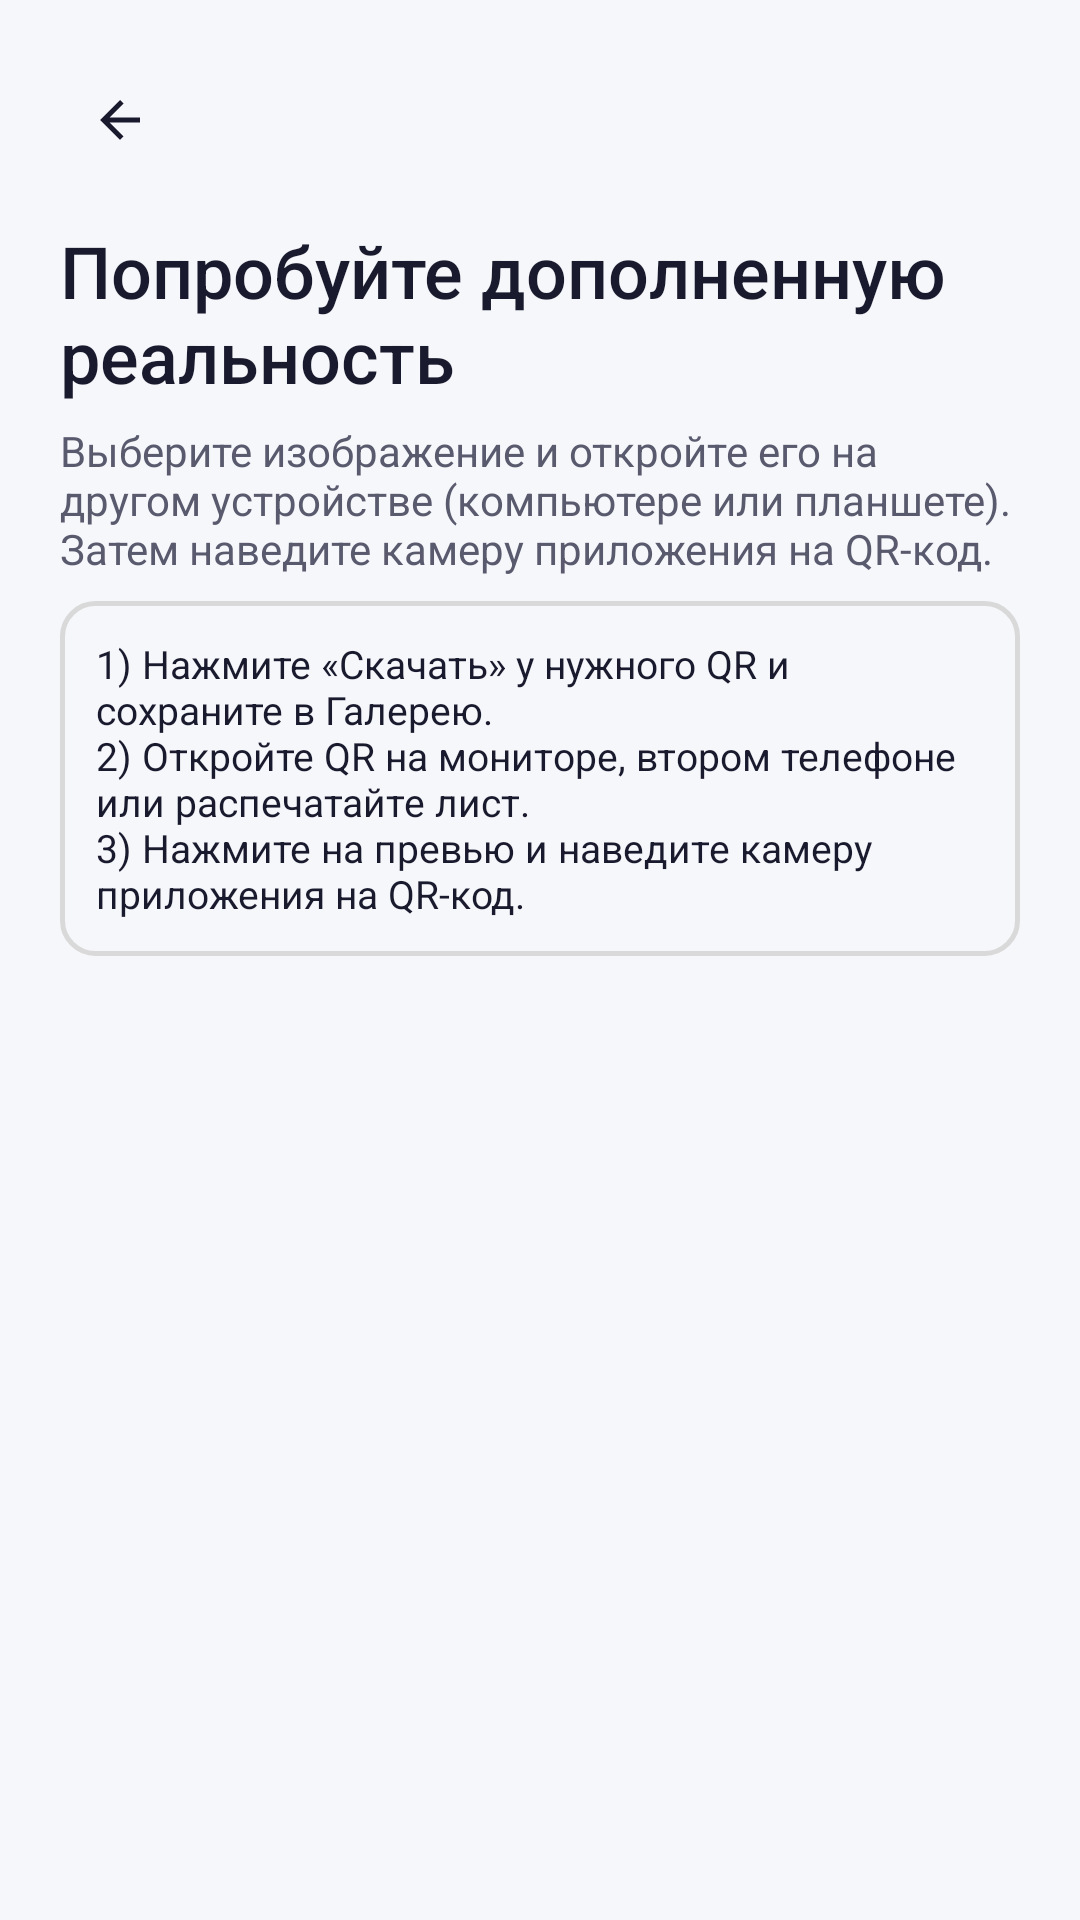

Write the Android layout XML for this screen, with the resource values it uses.
<!-- AndroidManifest.xml: application theme Theme.VPortal -->
<!-- res/layout/activity_demo_intro.xml -->
<?xml version="1.0" encoding="utf-8"?>
<FrameLayout xmlns:android="http://schemas.android.com/apk/res/android"
    xmlns:tools="http://schemas.android.com/tools"
    android:layout_width="match_parent"
    android:layout_height="match_parent"
    android:background="@color/background">

    <LinearLayout
        android:layout_width="match_parent"
        android:layout_height="match_parent"
        android:orientation="vertical">

        <LinearLayout
            android:layout_width="match_parent"
            android:layout_height="wrap_content"
            android:orientation="vertical"
            android:paddingStart="20dp"
            android:paddingTop="20dp"
            android:paddingEnd="20dp"
            android:paddingBottom="12dp">

            <ImageView
                android:id="@+id/button_back"
                android:layout_width="40dp"
                android:layout_height="40dp"
                android:background="@drawable/ar_button_small_background"
                android:contentDescription="@string/close"
                android:padding="10dp"
                android:src="@drawable/ic_arrow_back"
                android:tint="@color/text_primary" />

            <TextView
                android:layout_width="wrap_content"
                android:layout_height="wrap_content"
                android:layout_marginTop="14dp"
                android:fontFamily="sans-serif-medium"
                android:text="@string/demo_gallery_title"
                android:textColor="@color/text_primary"
                android:textSize="24sp" />

            <TextView
                android:layout_width="match_parent"
                android:layout_height="wrap_content"
                android:layout_marginTop="6dp"
                android:text="@string/demo_gallery_subtitle"
                android:textColor="@color/text_secondary"
                android:textSize="14sp" />

            <TextView
                android:layout_width="match_parent"
                android:layout_height="wrap_content"
                android:layout_marginTop="8dp"
                android:background="@drawable/home_secondary_row_background"
                android:padding="12dp"
                android:text="1) Нажмите «Скачать» у нужного QR и сохраните в Галерею.&#10;2) Откройте QR на мониторе, втором телефоне или распечатайте лист.&#10;3) Нажмите на превью и наведите камеру приложения на QR-код."
                android:textColor="@color/text_primary"
                android:textSize="13sp" />

        </LinearLayout>

        <androidx.core.widget.NestedScrollView
            android:layout_width="match_parent"
            android:layout_height="0dp"
            android:layout_weight="1"
            android:fillViewport="true">

            <LinearLayout
                android:layout_width="match_parent"
                android:layout_height="wrap_content"
                android:orientation="vertical"
                android:paddingStart="20dp"
                android:paddingTop="8dp"
                android:paddingEnd="20dp"
                android:paddingBottom="20dp">

                <LinearLayout
                    android:id="@+id/progress_demo_loading"
                    android:layout_width="wrap_content"
                    android:layout_height="wrap_content"
                    android:layout_gravity="center"
                    android:gravity="center"
                    android:orientation="vertical"
                    android:padding="24dp"
                    android:visibility="gone"
                    tools:visibility="visible">

                    <ProgressBar
                        android:layout_width="48dp"
                        android:layout_height="48dp"
                        android:indeterminate="true"
                        android:indeterminateTint="@color/primary" />

                    <TextView
                        android:layout_width="wrap_content"
                        android:layout_height="wrap_content"
                        android:layout_marginTop="16dp"
                        android:text="@string/loading_content_short"
                        android:textColor="@color/text_secondary"
                        android:textSize="14sp" />

                </LinearLayout>

                <TextView
                    android:id="@+id/text_demo_error"
                    android:layout_width="match_parent"
                    android:layout_height="wrap_content"
                    android:gravity="center"
                    android:padding="24dp"
                    android:textColor="@color/error"
                    android:textSize="14sp"
                    android:visibility="gone"
                    tools:text="Демо временно недоступны"
                    tools:visibility="visible" />

                <GridLayout
                    android:id="@+id/container_demo_cards"
                    android:layout_width="match_parent"
                    android:layout_height="wrap_content"
                    android:alignmentMode="alignMargins"
                    android:columnCount="2"
                    android:columnOrderPreserved="false"
                    android:useDefaultMargins="true"
                    android:visibility="gone"
                    tools:visibility="visible" />

            </LinearLayout>

        </androidx.core.widget.NestedScrollView>

    </LinearLayout>

</FrameLayout>
<!-- resources referenced by this layout -->
<resources>
  <color name="background">#F5F7FA</color>
  <color name="error">#FF5252</color>
  <color name="primary">#00E000</color>
  <color name="text_primary">#1A1A2E</color>
  <color name="text_secondary">#5A5A6E</color>
  <!-- drawable home_secondary_row_background (drawable) -->
  <?xml version="1.0" encoding="utf-8"?>
  <shape xmlns:android="http://schemas.android.com/apk/res/android">
      <solid android:color="@android:color/transparent" />
      <stroke
          android:width="1.5dp"
          android:color="@color/home_row_stroke" />
      <corners android:radius="11dp" />
  </shape>
  <!-- drawable ic_arrow_back (drawable) -->
  <?xml version="1.0" encoding="utf-8"?>
  <vector xmlns:android="http://schemas.android.com/apk/res/android"
      android:width="24dp"
      android:height="24dp"
      android:viewportWidth="24"
      android:viewportHeight="24">
      <path
          android:fillColor="@android:color/white"
          android:pathData="M20,11H7.83l5.59,-5.59L12,4l-8,8l8,8l1.41,-1.41L7.83,13H20z" />
  </vector>
  <string name="close">Закрыть</string>
  <string name="demo_gallery_subtitle">Выберите изображение и откройте его на другом устройстве (компьютере или планшете). Затем наведите камеру приложения на QR-код.</string>
  <string name="demo_gallery_title">Попробуйте дополненную реальность</string>
  <string name="loading_content_short">Загрузка…</string>
  <style name="Theme.VPortal" parent="Theme.Material3.Light.NoActionBar">
          
          <item name="colorPrimary">@color/primary</item>
          <item name="colorPrimaryVariant">@color/primary_variant</item>
          <item name="colorOnPrimary">@color/on_primary</item>
          
          
          <item name="colorSecondary">@color/secondary</item>
          <item name="colorSecondaryVariant">@color/secondary_variant</item>
          <item name="colorOnSecondary">@color/on_secondary</item>
          
          
          <item name="android:colorBackground">@color/background</item>
          <item name="colorSurface">@color/surface</item>
          <item name="colorSurfaceVariant">@color/surface_variant</item>
          <item name="colorOnSurface">@color/on_surface</item>
          <item name="colorOnSurfaceVariant">@color/on_surface_variant</item>
          
          
          <item name="android:statusBarColor">@color/surface</item>
          <item name="android:navigationBarColor">@color/surface</item>
          <item name="android:windowLightStatusBar" tools:targetApi="m">true</item>
          
          
          
          
          <item name="materialCardViewStyle">@style/Widget.VPortal.Card</item>
          <item name="materialButtonStyle">@style/Widget.VPortal.Button</item>
      </style>
  <color name="home_row_stroke">#D9D9D9</color>
  <color name="primary_variant">#00B800</color>
  <color name="on_primary">#04110A</color>
  <color name="secondary">#7C4DFF</color>
  <color name="secondary_variant">#651FFF</color>
  <color name="on_secondary">#FFFFFF</color>
  <color name="surface">#FFFFFF</color>
  <color name="surface_variant">#F0F2F5</color>
  <color name="on_surface">#1A1A2E</color>
  <color name="on_surface_variant">#5A5A6E</color>
  <style name="Widget.VPortal.Card" parent="Widget.Material3.CardView.Elevated">
          <item name="cardBackgroundColor">@color/card_background</item>
          <item name="cardElevation">4dp</item>
          <item name="cardCornerRadius">16dp</item>
          <item name="strokeWidth">0dp</item>
          <item name="contentPadding">16dp</item>
      </style>
  <style name="Widget.VPortal.Button" parent="Widget.Material3.Button">
          <item name="backgroundTint">@color/primary</item>
          <item name="android:textColor">@color/on_primary</item>
          <item name="cornerRadius">12dp</item>
          <item name="android:textAllCaps">false</item>
          <item name="android:letterSpacing">0.02</item>
          <item name="android:fontFamily">sans-serif-medium</item>
      </style>
  <color name="card_background">#FFFFFF</color>
</resources>
